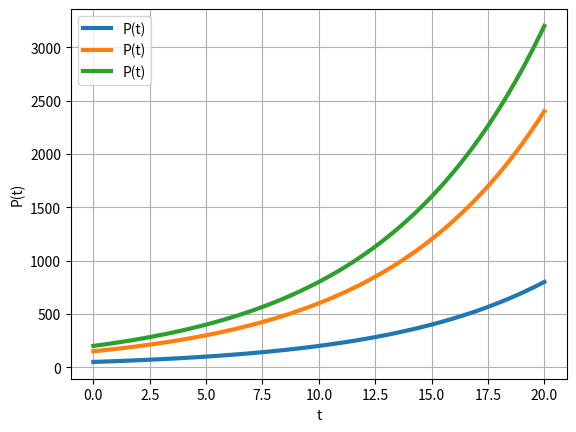

The matplotlib source for this figure:
#!/usr/bin/env python3
# -- coding: utf-8 --
"""
 Question 5
"""
 
import numpy as np
from scipy.integrate import odeint
import matplotlib.pyplot as plt
 
# Função que retorna dP/dt
def modelo(P,t):
    k = 0.13863
    dPdt = k*P
    return dPdt
 
# Condição inicial
y0 = [50,150,200]
 
# Intervalo de tempo
t = np.linspace(0,20,100)
    
# Resolve EDO
y = odeint(modelo, y0, t)
    
# Plota os resultados
plt.plot(t,y,linewidth=3, label="P(t)")
plt.legend()
plt.xlabel('t')     
plt.ylabel('P(t)')
plt.grid()
plt.show()